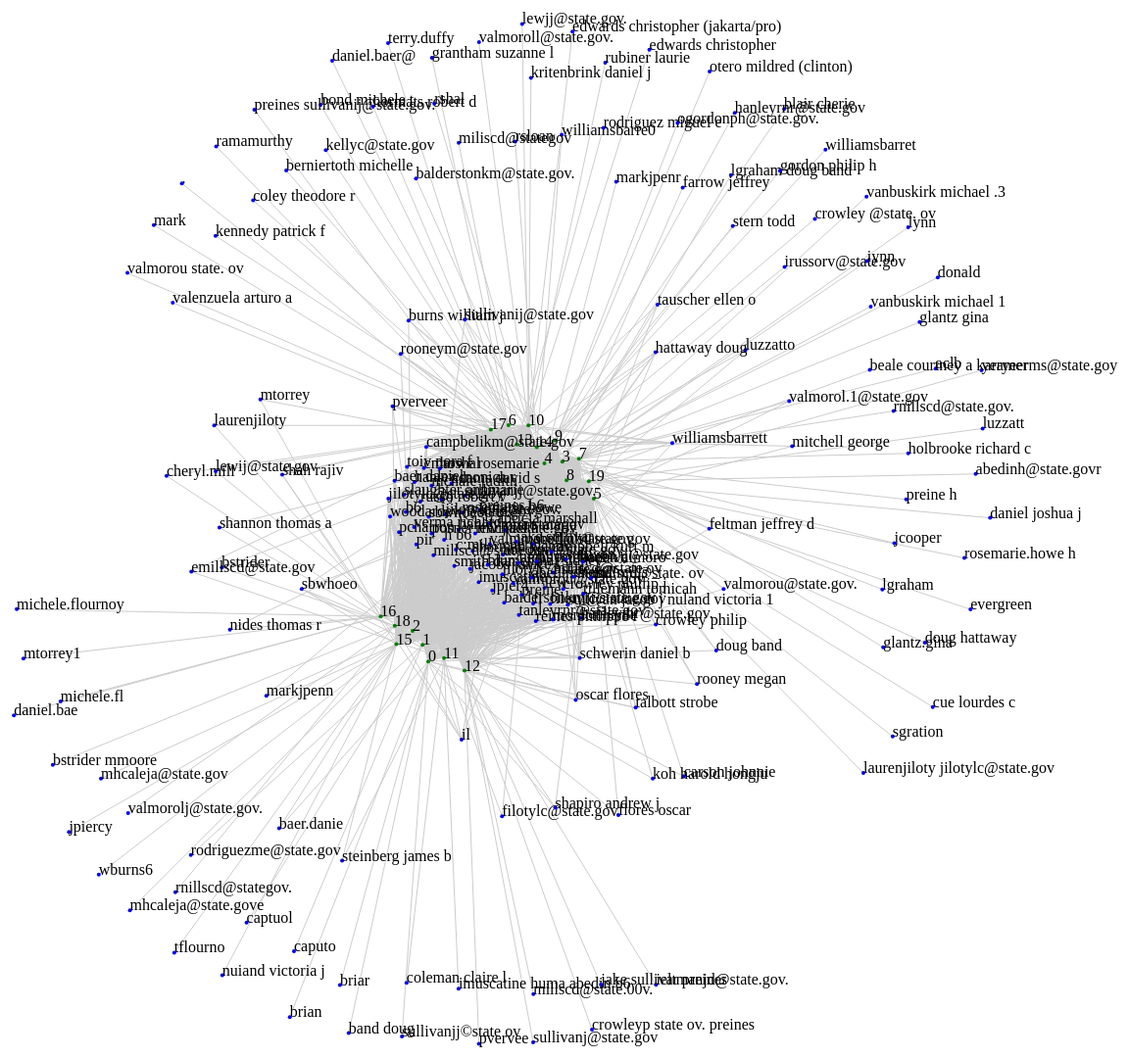
D3 v3 page, settled after 480 driven frames (8 s of simulated time); the page loaded 1 data file(s).



			//Width and height
			var w = 2000;
			var h = 2000;

			//Original data
			d3.json("lda_data.json", function(dataset) {

			//Initialize a default force layout, using the nodes and edges in dataset
			var force = d3.layout.force()
								 .nodes(dataset.nodes)
								 .links(dataset.edges)
								 .size([w, h])
								 .linkDistance([100])
								 .charge([-1000])
								 .start();

			var scale = d3.scale.log()
                    .domain([0, 100])
                    .range([1, 10]);

			//Create SVG element
			var svg = d3.select("body")
						.append("svg")
						.attr("width", w)
						.attr("height", h);

			//Create edges as lines
			var edges = svg.selectAll("line")
				.data(dataset.edges)
				.enter()
				.append("line")
				.style("stroke", "#ccc")
				.style("stroke-width", function(d) {return scale(d.weight);});

			//Create nodes as circles

			var gnodes = svg.selectAll('g.gnode')
  										.data(dataset.nodes)
  										.enter()
  										.append('g')
  										.classed('gnode', true);


			var nodes = gnodes.append("circle")
												.attr("class", "node")
												.attr("r", 2)
												.style("fill", function(d, i) {
													if(d.value == 0) {
														return "blue";
													}
													else {
														return "green";
													}
												})
												.call(force.drag);


			var labels = gnodes.append("text")
								         .text(function(d) { return d.name; });

			//Every time the simulation "ticks", this will be called
			force.on("tick", function() {

				edges.attr("x1", function(d) { return d.source.x; })
					 .attr("y1", function(d) { return d.source.y; })
					 .attr("x2", function(d) { return d.target.x; })
					 .attr("y2", function(d) { return d.target.y; });

					 gnodes.attr("transform", function(d) {
	    	 								return 'translate(' + [d.x, d.y] + ')';
	  									});

			});
			});


		

### data: lda_data.json
{
 "nodes": [
  {
   "name": "0",
   "value": 1
  },
  {
   "name": "1",
   "value": 1
  },
  {
   "name": "2",
   "value": 1
  },
  {
   "name": "3",
   "value": 1
  },
  {
   "name": "4",
   "value": 1
  },
  {
   "name": "5",
   "value": 1
  },
  {
   "name": "6",
   "value": 1
  },
  {
   "name": "7",
   "value": 1
  },
  "... 203 more items"
 ],
 "edges": [
  {
   "source": 2,
   "target": 20,
   "weight": 21.04
  },
  {
   "source": 7,
   "target": 20,
   "weight": 46.61
  },
  {
   "source": 10,
   "target": 20,
   "weight": 23.52
  },
  {
   "source": 0,
   "target": 21,
   "weight": 0.8333
  },
  {
   "source": 1,
   "target": 21,
   "weight": 0.8333
  },
  {
   "source": 2,
   "target": 21,
   "weight": 0.8333
  },
  {
   "source": 3,
   "target": 21,
   "weight": 0.8333
  },
  {
   "source": 4,
   "target": 21,
   "weight": 0.8333
  },
  "... 1,455 more items"
 ]
}